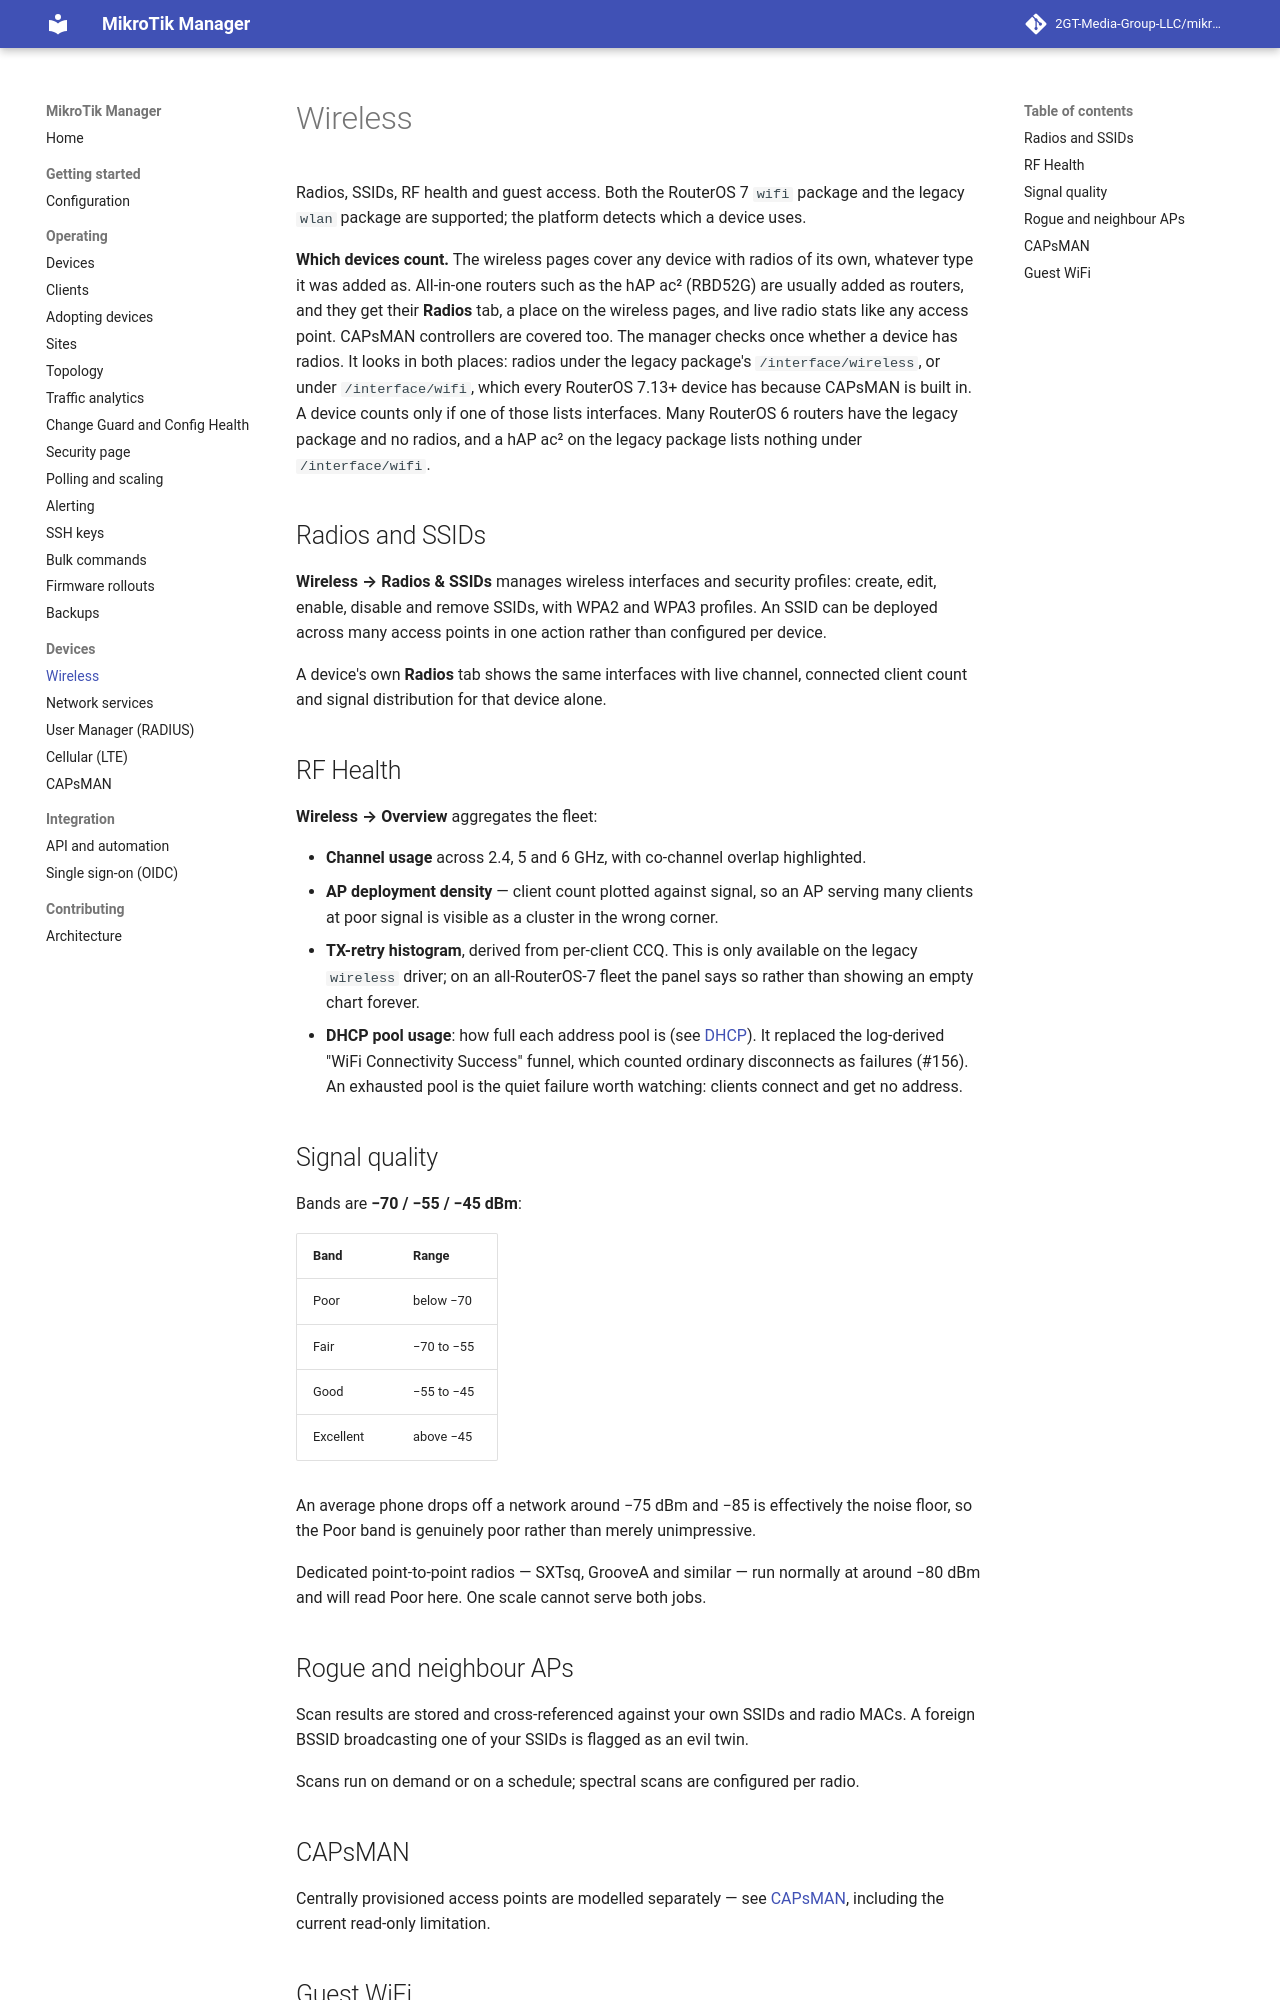

repository: derrickmugabwa/ISPSence · page: 0.54/wireless/index.html · generator: mkdocs

# Wireless

Radios, SSIDs, RF health and guest access. Both the RouterOS 7 `wifi` package and the legacy
`wlan` package are supported; the platform detects which a device uses.

**Which devices count.** The wireless pages cover any device with radios of its own,
whatever type it was added as. All-in-one routers such as the hAP ac² (RBD52G) are
usually added as routers, and they get their **Radios** tab, a place on the wireless
pages, and live radio stats like any access point. CAPsMAN controllers are covered too. The
manager checks once whether a device has radios. It looks in both places: radios under the
legacy package's `/interface/wireless`, or under `/interface/wifi`, which every RouterOS 7.13+
device has because CAPsMAN is built in. A device counts only if one of those lists
interfaces. Many RouterOS 6 routers have the legacy package and no radios, and a hAP ac² on the
legacy package lists nothing under `/interface/wifi`.

## Radios and SSIDs

**Wireless → Radios & SSIDs** manages wireless interfaces and security profiles: create, edit,
enable, disable and remove SSIDs, with WPA2 and WPA3 profiles. An SSID can be deployed across
many access points in one action rather than configured per device.

A device's own **Radios** tab shows the same interfaces with live channel, connected client
count and signal distribution for that device alone.

## RF Health

**Wireless → Overview** aggregates the fleet:

- **Channel usage** across 2.4, 5 and 6 GHz, with co-channel overlap highlighted.
- **AP deployment density** — client count plotted against signal, so an AP serving many
  clients at poor signal is visible as a cluster in the wrong corner.
- **TX-retry histogram**, derived from per-client CCQ. This is only available on the legacy
  `wireless` driver; on an all-RouterOS-7 fleet the panel says so rather than showing an empty
  chart forever.
- **DHCP pool usage**: how full each address pool is (see
  [DHCP](network-services.md#dhcp)). It replaced the log-derived "WiFi Connectivity Success"
  funnel, which counted ordinary disconnects as failures (#156). An exhausted pool is the
  quiet failure worth watching: clients connect and get no address.

## Signal quality

Bands are **−70 / −55 / −45 dBm**:

| Band | Range |
|---|---|
| Poor | below −70 |
| Fair | −70 to −55 |
| Good | −55 to −45 |
| Excellent | above −45 |

An average phone drops off a network around −75 dBm and −85 is effectively the noise floor, so
the Poor band is genuinely poor rather than merely unimpressive.

Dedicated point-to-point radios — SXTsq, GrooveA and similar — run normally at around −80 dBm
and will read Poor here. One scale cannot serve both jobs.

## Rogue and neighbour APs

Scan results are stored and cross-referenced against your own SSIDs and radio MACs. A foreign
BSSID broadcasting one of your SSIDs is flagged as an evil twin.

Scans run on demand or on a schedule; spectral scans are configured per radio.
